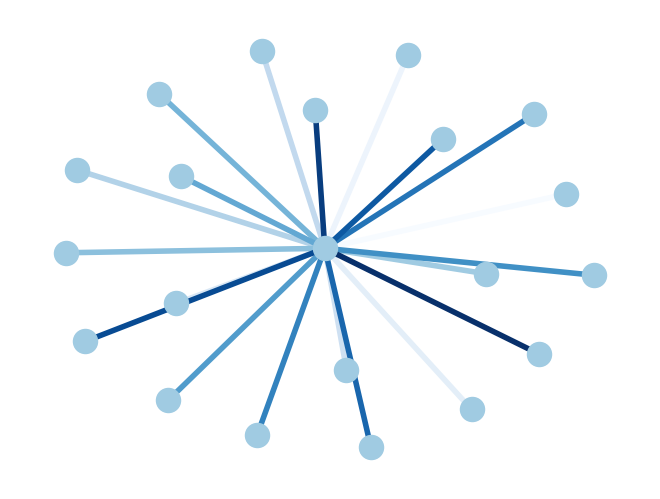

Generate this figure with matplotlib:
#!/usr/bin/env python
"""
Draw a graph with matplotlib, color edges.
You must have matplotlib>=87.7 for this to work.
"""
__author__ = """Aric Hagberg (hagberg@lanl.gov)"""
try:
    import matplotlib.pyplot as plt
except:
    raise
    
import networkx as nx

G=nx.star_graph(20)  
pos=nx.spring_layout(G)
colors=list(range(20)) 
nx.draw(G,pos,node_color='#A0CBE2',edge_color=colors,width=4,edge_cmap=plt.cm.Blues,with_labels=False)
plt.savefig("edge_colormap.png") # save as png
plt.show() # display
